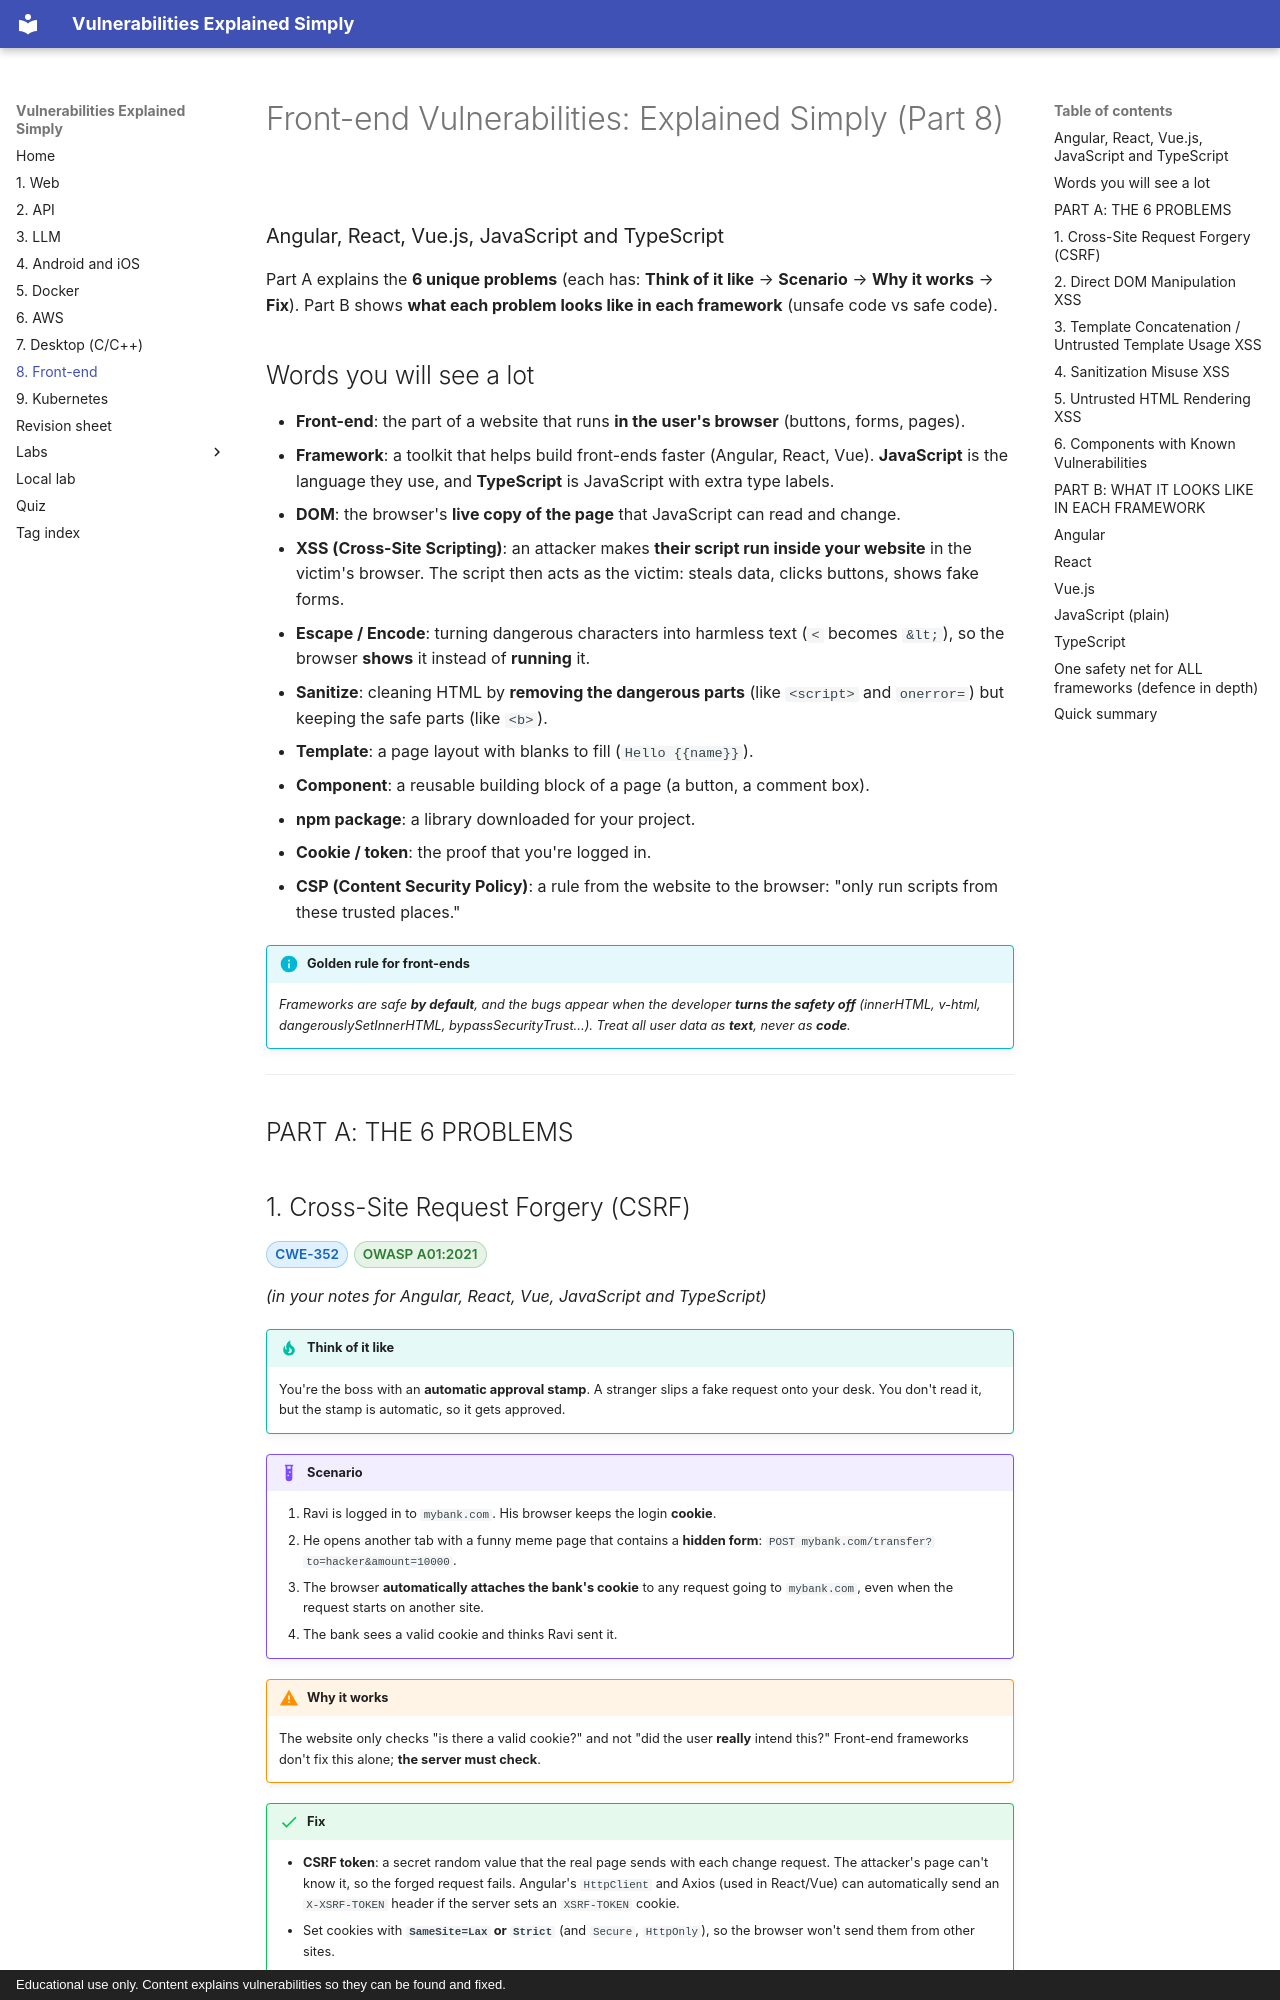

repository: Nithin136/vuln-guide · page: part-8-frontend/index.html · generator: mkdocs · copyright: Educational use only. Content explains vulnerabilities so they can be found and fixed.

# Front-end Vulnerabilities: Explained Simply (Part 8)
### Angular, React, Vue.js, JavaScript and TypeScript

Part A explains the **6 unique problems** (each has: **Think of it like** → **Scenario** → **Why it works** → **Fix**).
Part B shows **what each problem looks like in each framework** (unsafe code vs safe code).

## Words you will see a lot

- **Front-end**: the part of a website that runs **in the user's browser** (buttons, forms, pages).
- **Framework**: a toolkit that helps build front-ends faster (Angular, React, Vue). **JavaScript** is the language they use, and **TypeScript** is JavaScript with extra type labels.
- **DOM**: the browser's **live copy of the page** that JavaScript can read and change.
- **XSS (Cross-Site Scripting)**: an attacker makes **their script run inside your website** in the victim's browser. The script then acts as the victim: steals data, clicks buttons, shows fake forms.
- **Escape / Encode**: turning dangerous characters into harmless text (`<` becomes `&lt;`), so the browser **shows** it instead of **running** it.
- **Sanitize**: cleaning HTML by **removing the dangerous parts** (like `<script>` and `onerror=`) but keeping the safe parts (like `<b>`).
- **Template**: a page layout with blanks to fill (`Hello {{name}}`).
- **Component**: a reusable building block of a page (a button, a comment box).
- **npm package**: a library downloaded for your project.
- **Cookie / token**: the proof that you're logged in.
- **CSP (Content Security Policy)**: a rule from the website to the browser: "only run scripts from these trusted places."

!!! info "Golden rule for front-ends"

    *Frameworks are safe **by default**, and the bugs appear when the developer **turns the safety off** (innerHTML, v-html, dangerouslySetInnerHTML, bypassSecurityTrust...). Treat all user data as **text**, never as **code**.*


---

## PART A: THE 6 PROBLEMS
